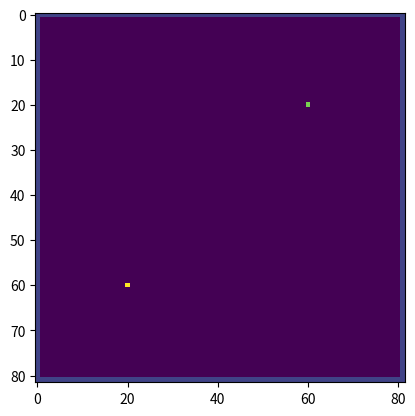

The matplotlib source for this figure:
import random
import numpy as np
import matplotlib.pyplot as plt
import matplotlib.animation as animation

#It's also a nice "coin flip" to see which color wins!

def random_neighbor(x, y):
    possiblecells = [(x, y), (x-1, y), (x+1, y), (x, y-1), (x, y+1), (x+1, y-1), (x+1, y+1), (x-1, y-1), (x-1, y+1)]
    for coord in possiblecells:
        if grid[coord[0], coord[1]] == 1:       #if a cell is already a border cell it will be removed
            possiblecells.remove(coord)         #from the possible cells
    output = random.choice(possiblecells)       #taking a random cell out of the possibles
    return output[0], output[1]


def update(frameNum, img, grid, N):

    newgrid = grid.copy()
    for i in range(N):
        for j in range(N):

            if grid[i, j] == 4:
                death = random.randint(0, 1)
                if death:           #50% for the pixel to die
                    newgrid[i, j] = 0
                x, y = random_neighbor(i, j)    #random direction to spread in
                newgrid[x, y] = 4
            elif grid[i, j] == 5:
                death = random.randint(0, 1)
                if death:
                    newgrid[i, j] = 0
                if newgrid[i, j] == 4 and grid[i, j] != 4:      #if both colors are trying to claim the same pixel
                    victor = random.randint(0, 1)               #it will be settled with a 50/50 chance
                    if victor:
                        x, y = random_neighbor(i, j)
                        newgrid[x, y] = 5
                else:
                    x, y = random_neighbor(i, j)
                    newgrid[x, y] = 5


    img.set_data(newgrid)
    grid[:] = newgrid[:]
    return img

grid = np.full(6724, 0).reshape(82, 82) #80x80 board, the extra 2 is for the border

for i in range(82):         #setting up borders on the edges
    grid[i, 0] = 1
    grid[0, i] = 1
    grid[i, 81] = 1
    grid[81, i] = 1


grid[20, 60] = 4        #setting the starting pixels
grid[60, 20] = 5


fig, ax = plt.subplots()        # set up animation
img = ax.imshow(grid)
ani = animation.FuncAnimation(fig, update, fargs=(img, grid, 81), frames = 10, interval=50, save_count=50)


plt.show()
